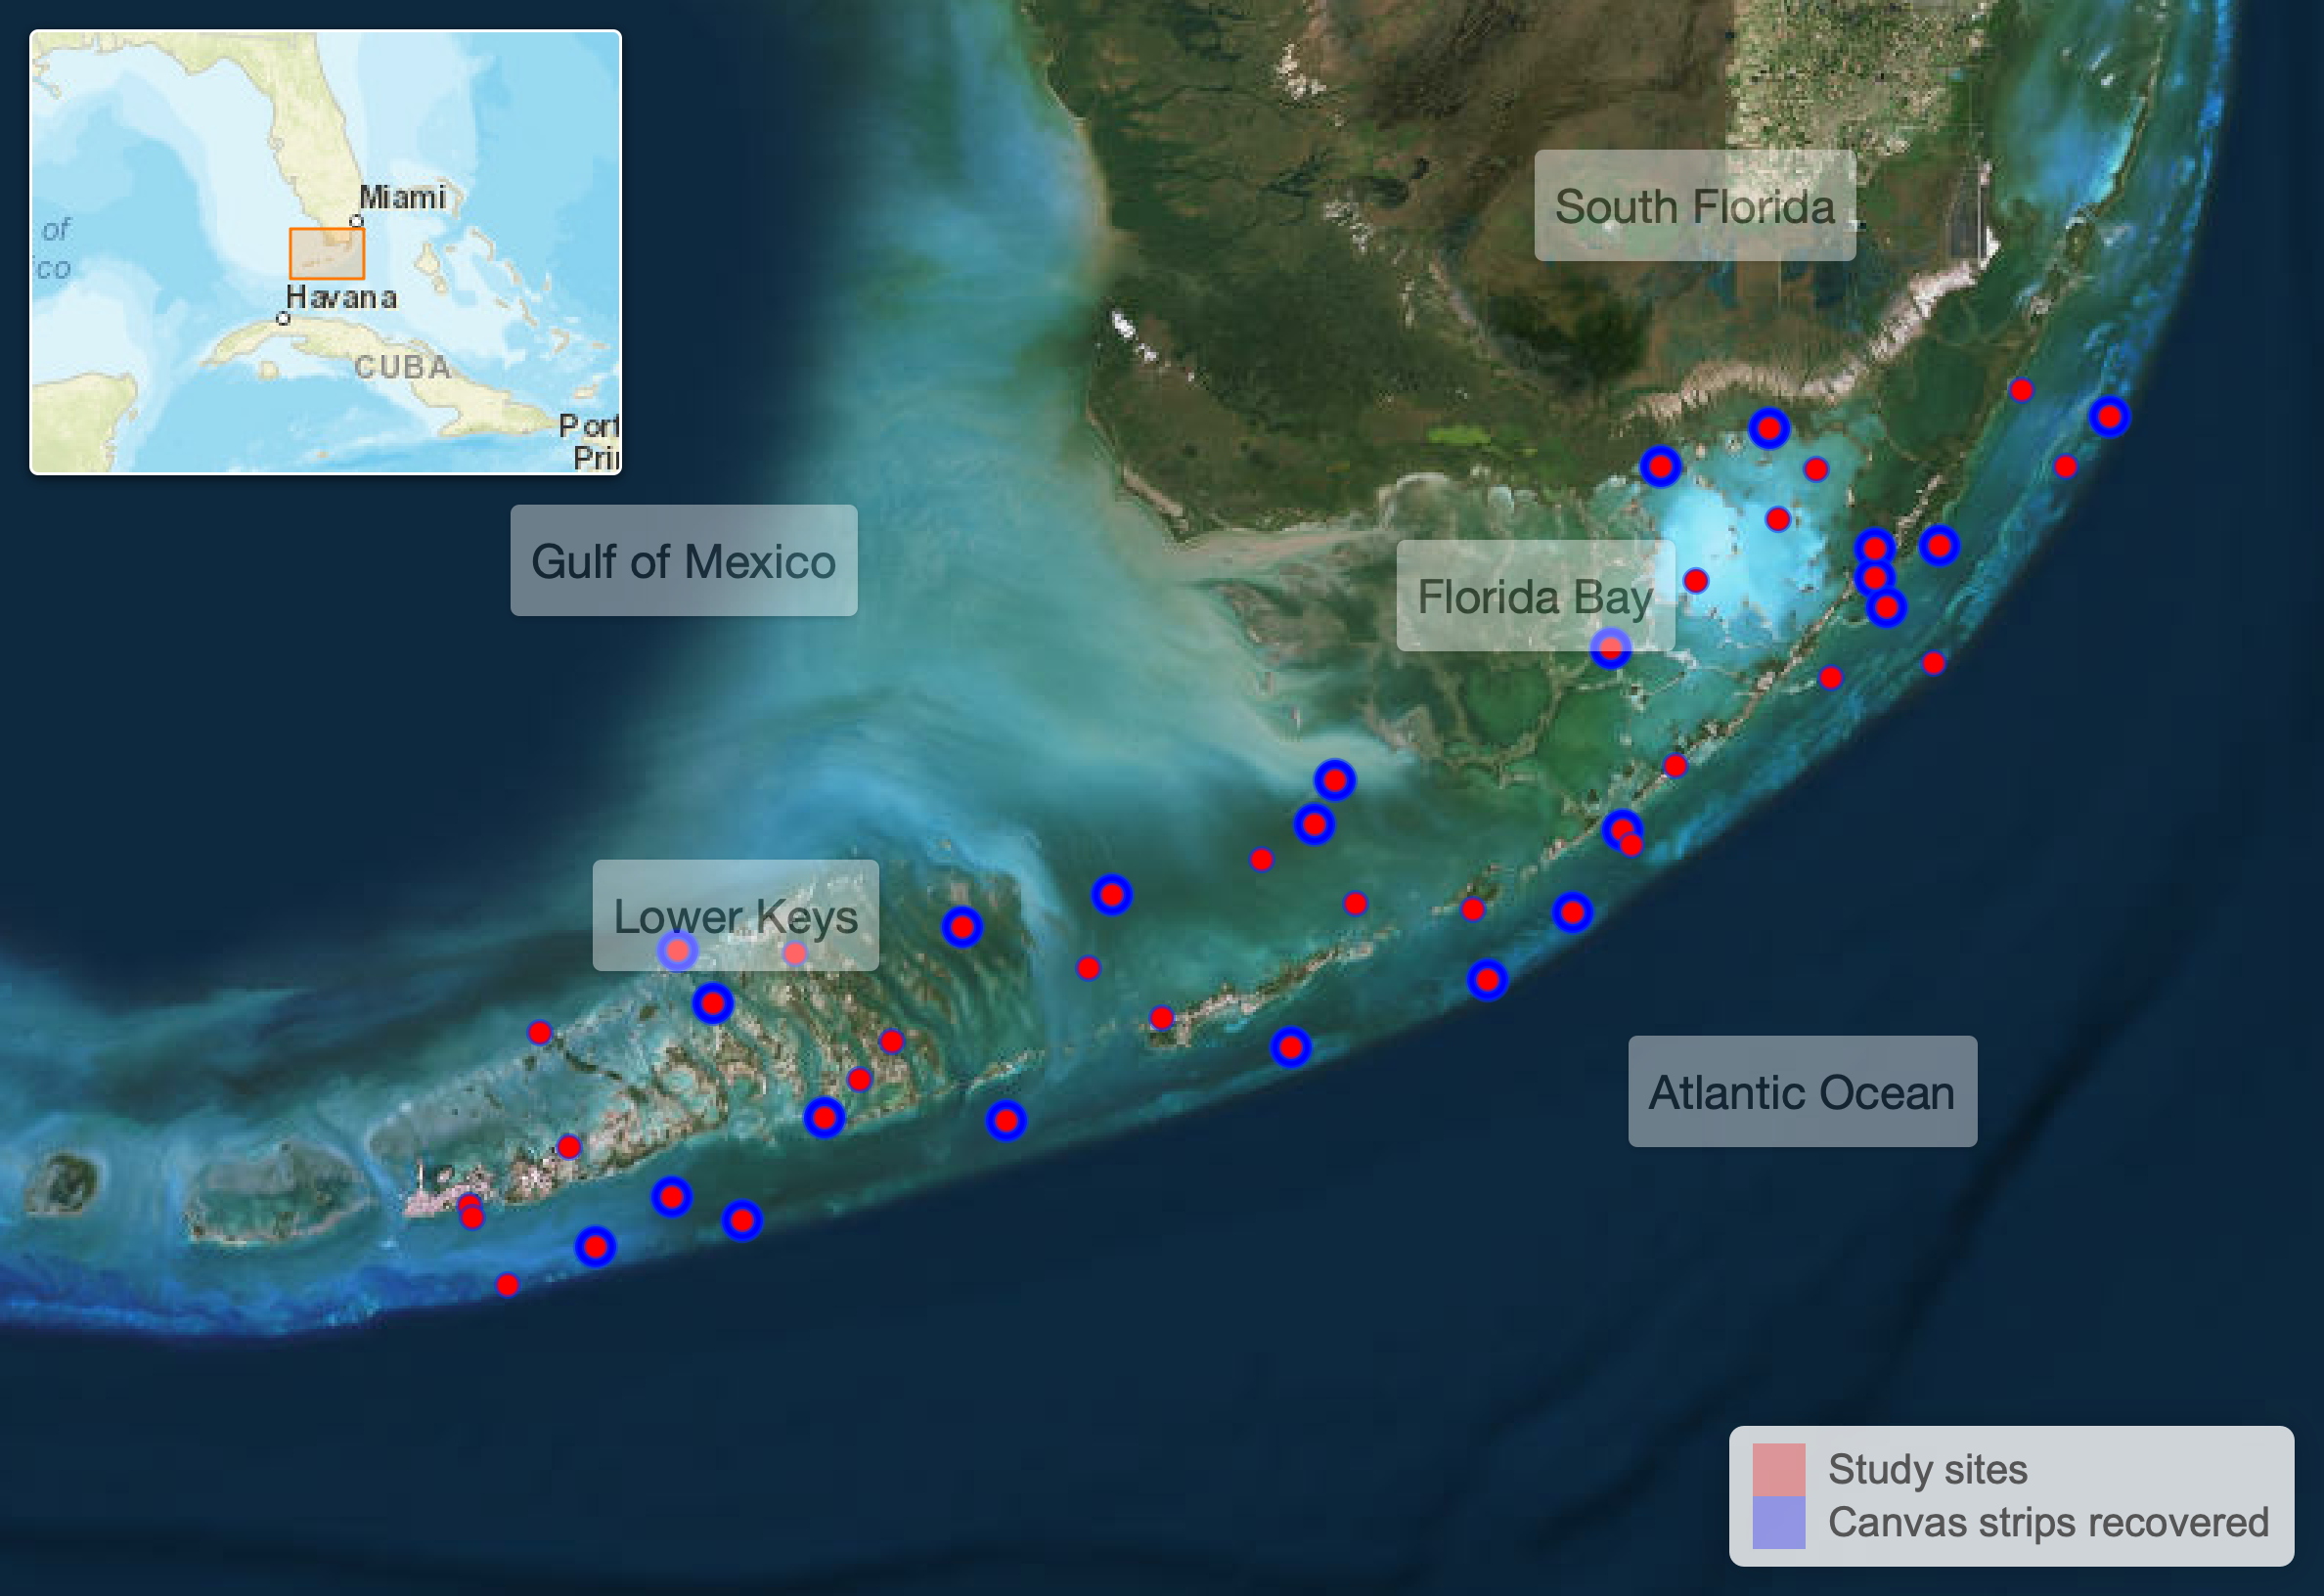

R code for this plot:
library(tidyverse)
library(knitr)
library(kableExtra)
library(ggthemes)
library(leaflet)
library(mapview)
places <- read.csv("../place_labels.csv")
sites <- read_csv("../Howard_2019_ESCO_Data.csv") %>% 
  select(longitude, latitude, trad_LOI, bottom_K) %>% 
  drop_na(longitude)

strips_only <- sites %>% 
  drop_na(bottom_K)


map <- leaflet(options = leafletOptions(zoomControl = FALSE, 
                                        attributionControl = FALSE)) %>% 
  addProviderTiles(providers$Esri.WorldImagery) %>% # add basemap
  setView(lng = -81.1, lat = 24.9, zoom = 9) %>% # focus map in a certain area / zoom level
  addMiniMap(tiles = providers$Esri.WorldStreetMap, # add inset map
             position = 'topleft', 
             width = 200, height = 150,
             toggleDisplay = FALSE) %>% 
  addCircleMarkers(data = strips_only, ~longitude, ~latitude,
                   weight = 1.5,
                   radius = 7, 
                   fillColor = "blue",
                   fillOpacity = 1, 
                   stroke = T) %>% 
  addCircleMarkers(data = sites, ~longitude, ~latitude,
                   weight = 1.5,
                   fillColor = "red",
                   radius = 4, 
                   fillOpacity = 1, 
                   stroke = T) %>% 
  addLegend("bottomright", 
            colors =c("red",  "blue"),
            labels= c("Study sites","Canvas strips recovered"),
            opacity = 0.3) %>% 
  addLabelOnlyMarkers(~long, ~lat, label =  ~as.character(label), 
                      data = places, 
                      labelOptions = labelOptions(noHide = T, 
                                                  textsize = "16px", 
                                                  opacity = 0.4,
                                                  direction = 'center', 
                                                  textOnly = FALSE))

map

mapshot(map, file = "OEM1_site_map.png", vwidth = 792,
        vheight = 544, zoom = 3 ) 
